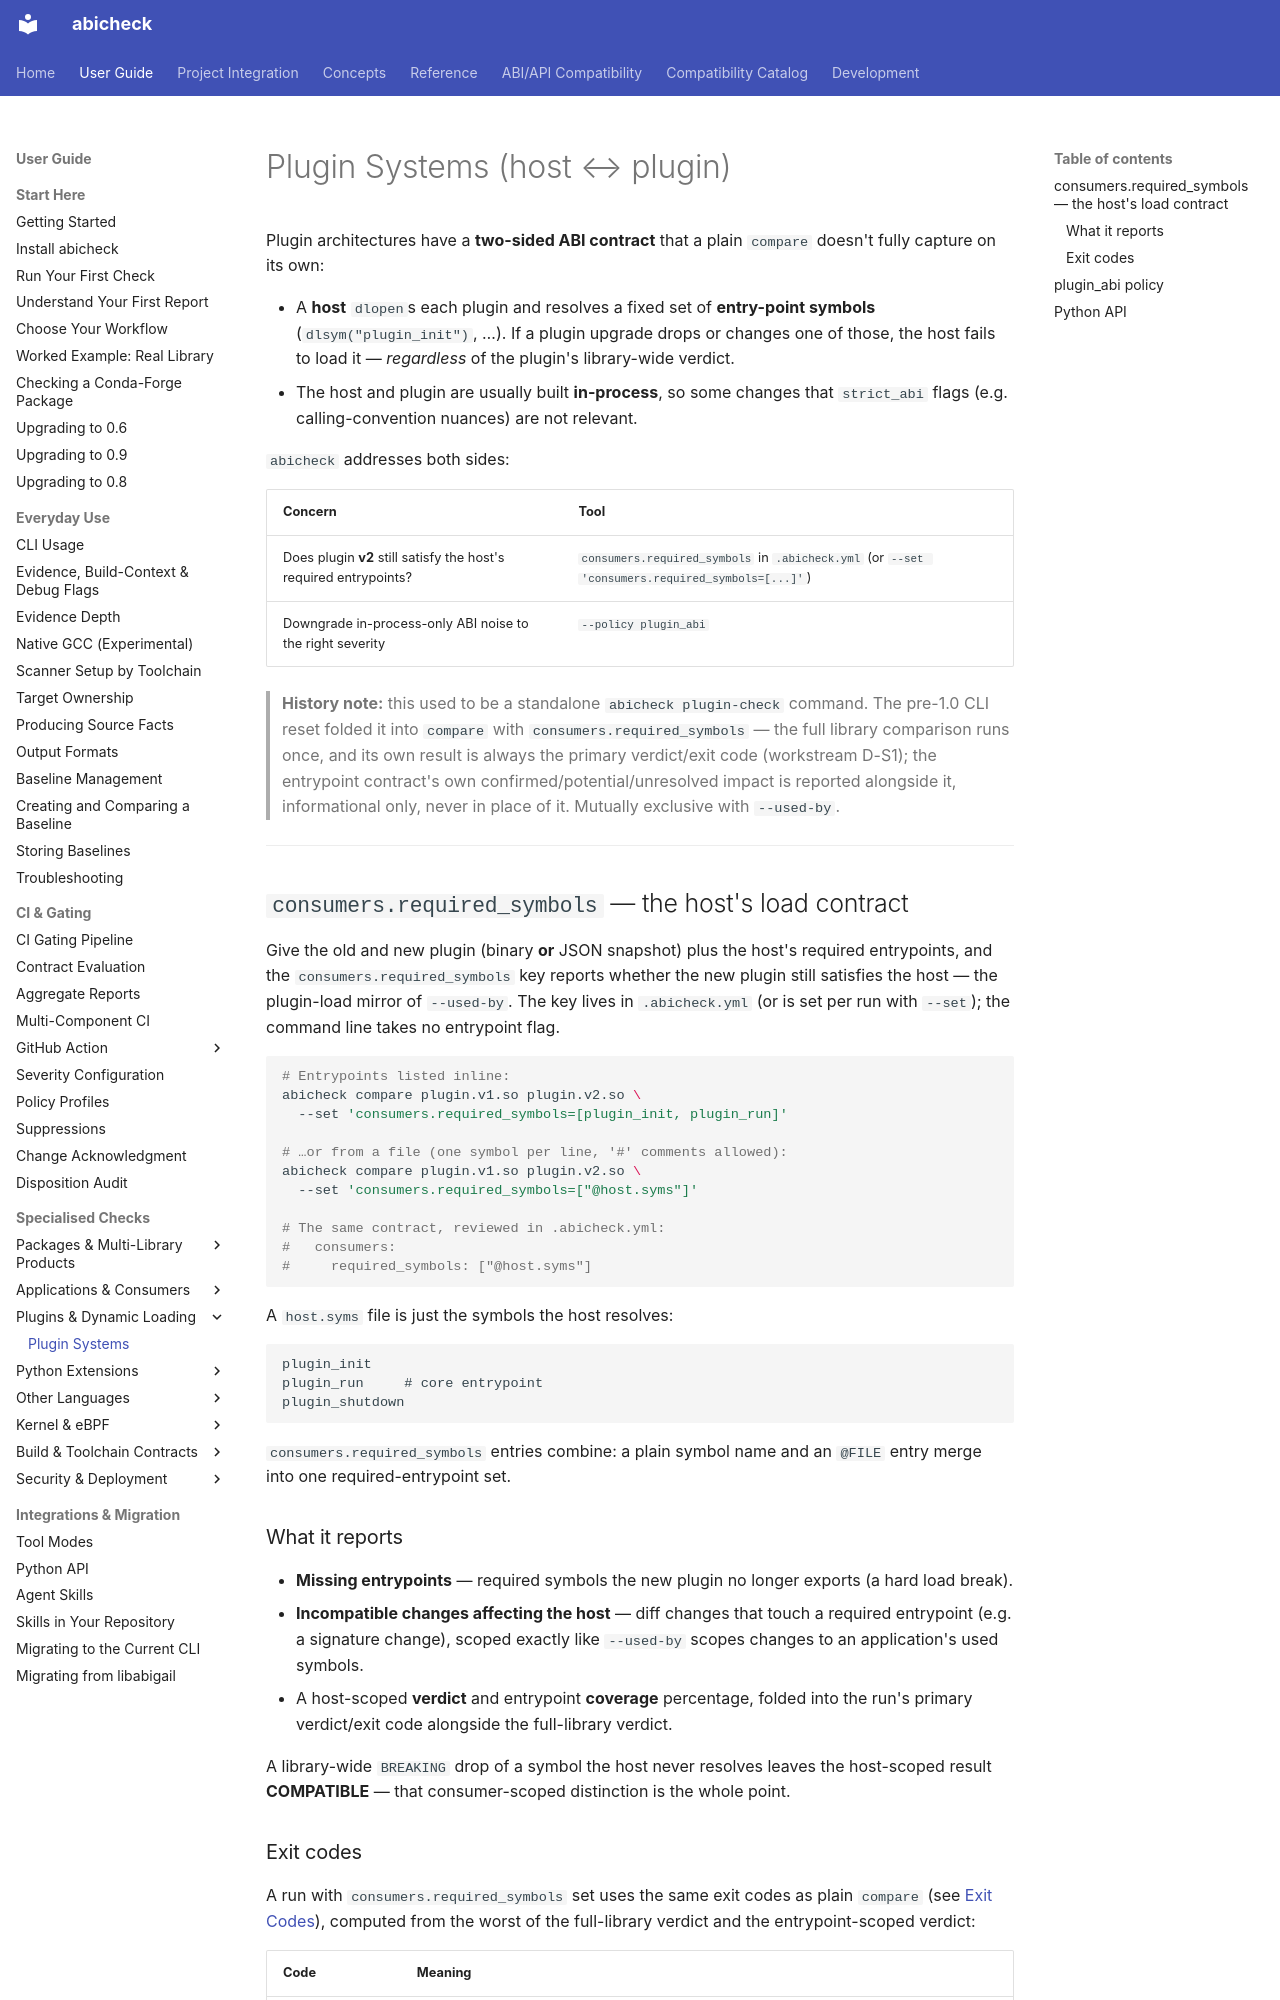

repository: abicheck/abicheck · page: use/plugin-systems/index.html · generator: mkdocs

# Plugin Systems (host ↔ plugin)

Plugin architectures have a **two-sided ABI contract** that a plain `compare`
doesn't fully capture on its own:

- A **host** `dlopen`s each plugin and resolves a fixed set of **entry-point
  symbols** (`dlsym("plugin_init")`, …). If a plugin upgrade drops or changes
  one of those, the host fails to load it — *regardless* of the plugin's
  library-wide verdict.
- The host and plugin are usually built **in-process**, so some changes that
  `strict_abi` flags (e.g. calling-convention nuances) are not relevant.

`abicheck` addresses both sides:

| Concern | Tool |
|---------|------|
| Does plugin **v2** still satisfy the host's required entrypoints? | `consumers.required_symbols` in `.abicheck.yml` (or `--set 'consumers.required_symbols=[...]'`) |
| Downgrade in-process-only ABI noise to the right severity | `--policy plugin_abi` |

> **History note:** this used to be a standalone `abicheck plugin-check`
> command. The pre-1.0 CLI reset folded it into
> `compare` with `consumers.required_symbols` — the full
> library comparison runs once, and its own result is always the primary
> verdict/exit code (workstream D-S1); the entrypoint contract's own
> confirmed/potential/unresolved impact is reported alongside it,
> informational only, never in place of it. Mutually exclusive with
> `--used-by`.

---

## `consumers.required_symbols` — the host's load contract

Give the old and new plugin (binary **or** JSON snapshot) plus the host's
required entrypoints, and the `consumers.required_symbols` key reports
whether the new plugin still satisfies the host — the plugin-load mirror of
`--used-by`. The key lives in `.abicheck.yml` (or is set per run with
`--set`); the command line takes no entrypoint flag.

```bash
# Entrypoints listed inline:
abicheck compare plugin.v1.so plugin.v2.so \
  --set 'consumers.required_symbols=[plugin_init, plugin_run]'

# …or from a file (one symbol per line, '#' comments allowed):
abicheck compare plugin.v1.so plugin.v2.so \
  --set 'consumers.required_symbols=["@host.syms"]'

# The same contract, reviewed in .abicheck.yml:
#   consumers:
#     required_symbols: ["@host.syms"]
```

A `host.syms` file is just the symbols the host resolves:

```text
plugin_init
plugin_run     # core entrypoint
plugin_shutdown
```

`consumers.required_symbols` entries combine: a plain symbol name and an
`@FILE` entry merge into one required-entrypoint set.

### What it reports

- **Missing entrypoints** — required symbols the new plugin no longer exports
  (a hard load break).
- **Incompatible changes affecting the host** — diff changes that touch a
  required entrypoint (e.g. a signature change), scoped exactly like
  `--used-by` scopes changes to an application's used symbols.
- A host-scoped **verdict** and entrypoint **coverage** percentage, folded
  into the run's primary verdict/exit code alongside the full-library
  verdict.

A library-wide `BREAKING` drop of a symbol the host never resolves leaves the
host-scoped result **COMPATIBLE** — that consumer-scoped distinction is the
whole point.
